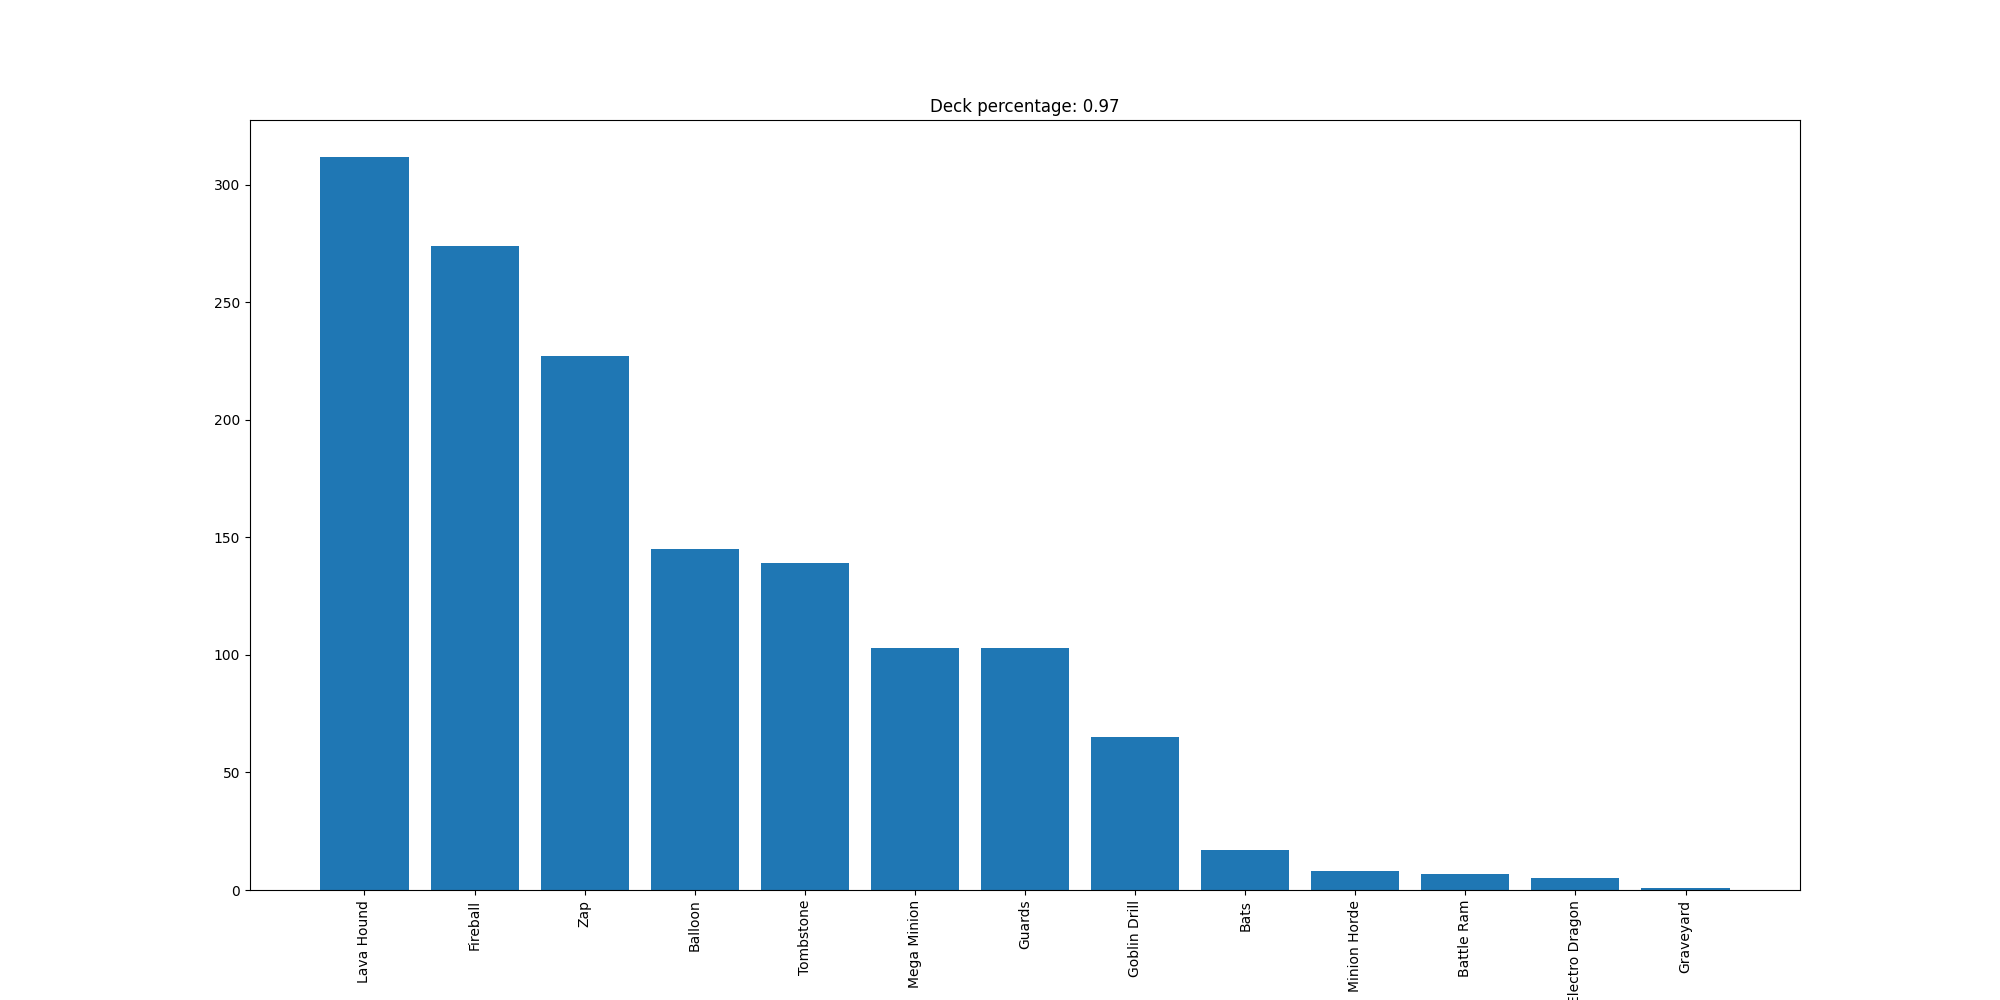

The file beside this chart, header and first rows:
Lava Hound, 312
Fireball, 274
Zap, 227
Balloon, 145
Tombstone, 139
Mega Minion, 103
Guards, 103
Goblin Drill, 65
Bats, 17
Minion Horde, 8
Battle Ram, 7
Electro Dragon, 5
Graveyard, 1
